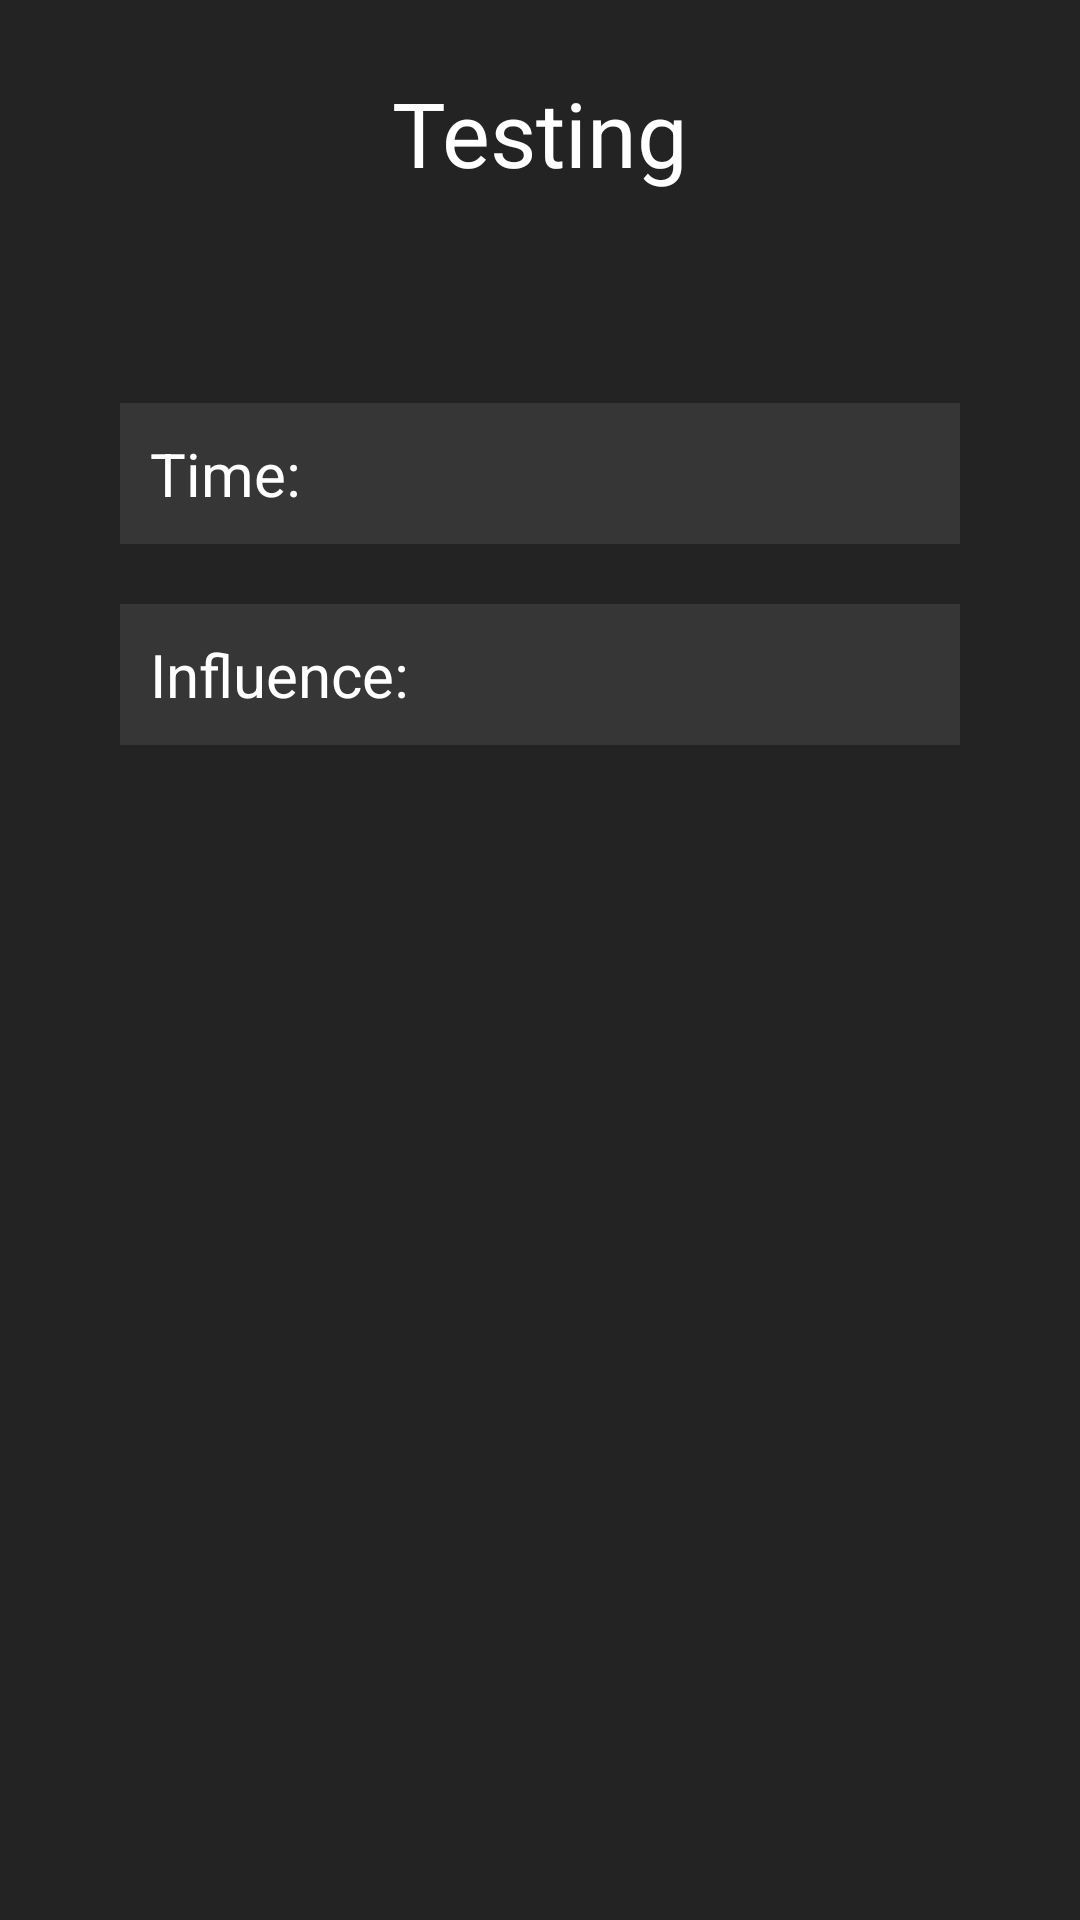

Here is an Android app screen rendered from its layout file. Give the layout XML and the strings, colors and styles it references.
<!-- AndroidManifest.xml: application theme AppTheme -->
<!-- res/layout/fragment_test.xml -->
<?xml version="1.0" encoding="utf-8"?>
<androidx.constraintlayout.widget.ConstraintLayout xmlns:android="http://schemas.android.com/apk/res/android"
                                                   xmlns:tools="http://schemas.android.com/tools" android:layout_width="match_parent"
                android:layout_height="match_parent" xmlns:app="http://schemas.android.com/apk/res-auto"
                android:background="@color/color_background">

    <TextView
            android:text="@string/title_test"
            android:layout_width="wrap_content"
            android:layout_height="wrap_content" android:id="@+id/title"
            app:layout_constraintStart_toStartOf="parent" app:layout_constraintEnd_toEndOf="parent"
            app:layout_constraintTop_toTopOf="parent" android:layout_marginTop="24dp"
            android:textColor="@color/colorPrimary"
            android:textSize="30sp"
    />

    <androidx.constraintlayout.widget.ConstraintLayout
            android:orientation="horizontal"
            android:layout_width="match_parent"
            android:layout_height="wrap_content"
            app:layout_constraintTop_toBottomOf="@+id/title" android:layout_marginTop="70dp"
            android:padding="10dp"
            app:layout_constraintStart_toStartOf="parent" app:layout_constraintEnd_toEndOf="parent"
            android:background="@color/color_navigation"
            android:layout_marginStart="40dp" android:layout_marginEnd="40dp" android:id="@+id/constraintLayout">

        <TextView
                android:text="@string/label_test_time"
                android:layout_width="wrap_content"
                android:layout_height="wrap_content" android:id="@+id/label_test_time"
                app:layout_constraintStart_toStartOf="parent"
                android:layout_marginTop="70dp"
                android:textColor="@color/colorPrimary"
                android:textSize="20sp"
                tools:ignore="MissingConstraints"/>
        <Spinner
                android:layout_width="wrap_content"
                android:layout_height="wrap_content" android:id="@+id/spinner_time"
                app:layout_constraintTop_toTopOf="@+id/label_test_time"
                app:layout_constraintBottom_toBottomOf="@+id/label_test_time"
                android:spinnerMode="dropdown"
                android:background="@drawable/layout_corners_shape"
                android:popupBackground="@drawable/layout_corners_shape_dropdown"
                app:layout_constraintEnd_toEndOf="parent" android:layout_marginEnd="50dp"/>
    </androidx.constraintlayout.widget.ConstraintLayout>

    <androidx.constraintlayout.widget.ConstraintLayout
            android:orientation="horizontal"
            android:layout_width="match_parent"
            android:layout_height="wrap_content"
            app:layout_constraintTop_toBottomOf="@+id/constraintLayout"
            android:padding="10dp"
            app:layout_constraintStart_toStartOf="parent" app:layout_constraintEnd_toEndOf="parent"
            android:background="@color/color_navigation"
            android:layout_marginStart="40dp" android:layout_marginEnd="40dp"
            app:layout_constraintHorizontal_bias="0.0" android:layout_marginTop="20dp">

        <TextView
                android:text="@string/label_test_influence"
                android:layout_width="wrap_content"
                android:layout_height="wrap_content" android:id="@+id/label_test_influence"
                app:layout_constraintStart_toStartOf="parent"
                android:layout_marginTop="70dp"
                android:textColor="@color/colorPrimary"
                android:textSize="20sp"
                tools:ignore="MissingConstraints"/>

        <Spinner
                android:layout_width="wrap_content"
                android:layout_height="wrap_content" android:id="@+id/spinner_coffee"
                app:layout_constraintTop_toTopOf="@+id/label_test_influence"
                app:layout_constraintBottom_toBottomOf="@+id/label_test_influence"
                android:spinnerMode="dropdown"
                android:background="@drawable/layout_corners_shape"
                android:popupBackground="@drawable/layout_corners_shape_dropdown"
                app:layout_constraintEnd_toEndOf="parent" android:layout_marginEnd="50dp"/>

    </androidx.constraintlayout.widget.ConstraintLayout>


</androidx.constraintlayout.widget.ConstraintLayout>
<!-- resources referenced by this layout -->
<resources>
  <color name="colorPrimary">#FFFFFF</color>
  <color name="color_background">#232323</color>
  <color name="color_navigation">#373636</color>
  <!-- drawable layout_corners_shape (drawable) -->
  <?xml version="1.0" encoding="utf-8"?>
  <shape xmlns:android="http://schemas.android.com/apk/res/android">
      <solid android:color="#fff" />
      <stroke android:width="0.1dp" android:color="#d1d1d1"/>
  </shape>
  <!-- drawable layout_corners_shape_dropdown (drawable) -->
  <?xml version="1.0" encoding="utf-8"?>
  <shape xmlns:android="http://schemas.android.com/apk/res/android">
      <corners android:radius="3dp" />
      <solid android:color="#fff" />
      <stroke android:width="0.1dp" android:color="#d1d1d1"/>
  </shape>
  <string name="label_test_influence">Influence:</string>
  <string name="label_test_time">Time:</string>
  <string name="title_test">Testing</string>
  <style name="AppTheme" parent="Theme.AppCompat.Light.NoActionBar">
          
          <item name="colorPrimary">@color/colorPrimary</item>
          <item name="colorPrimaryDark">@color/color_background</item>
          <item name="colorAccent">@color/colorAccent</item>
      </style>
  <color name="colorAccent">#FF5722</color>
</resources>
